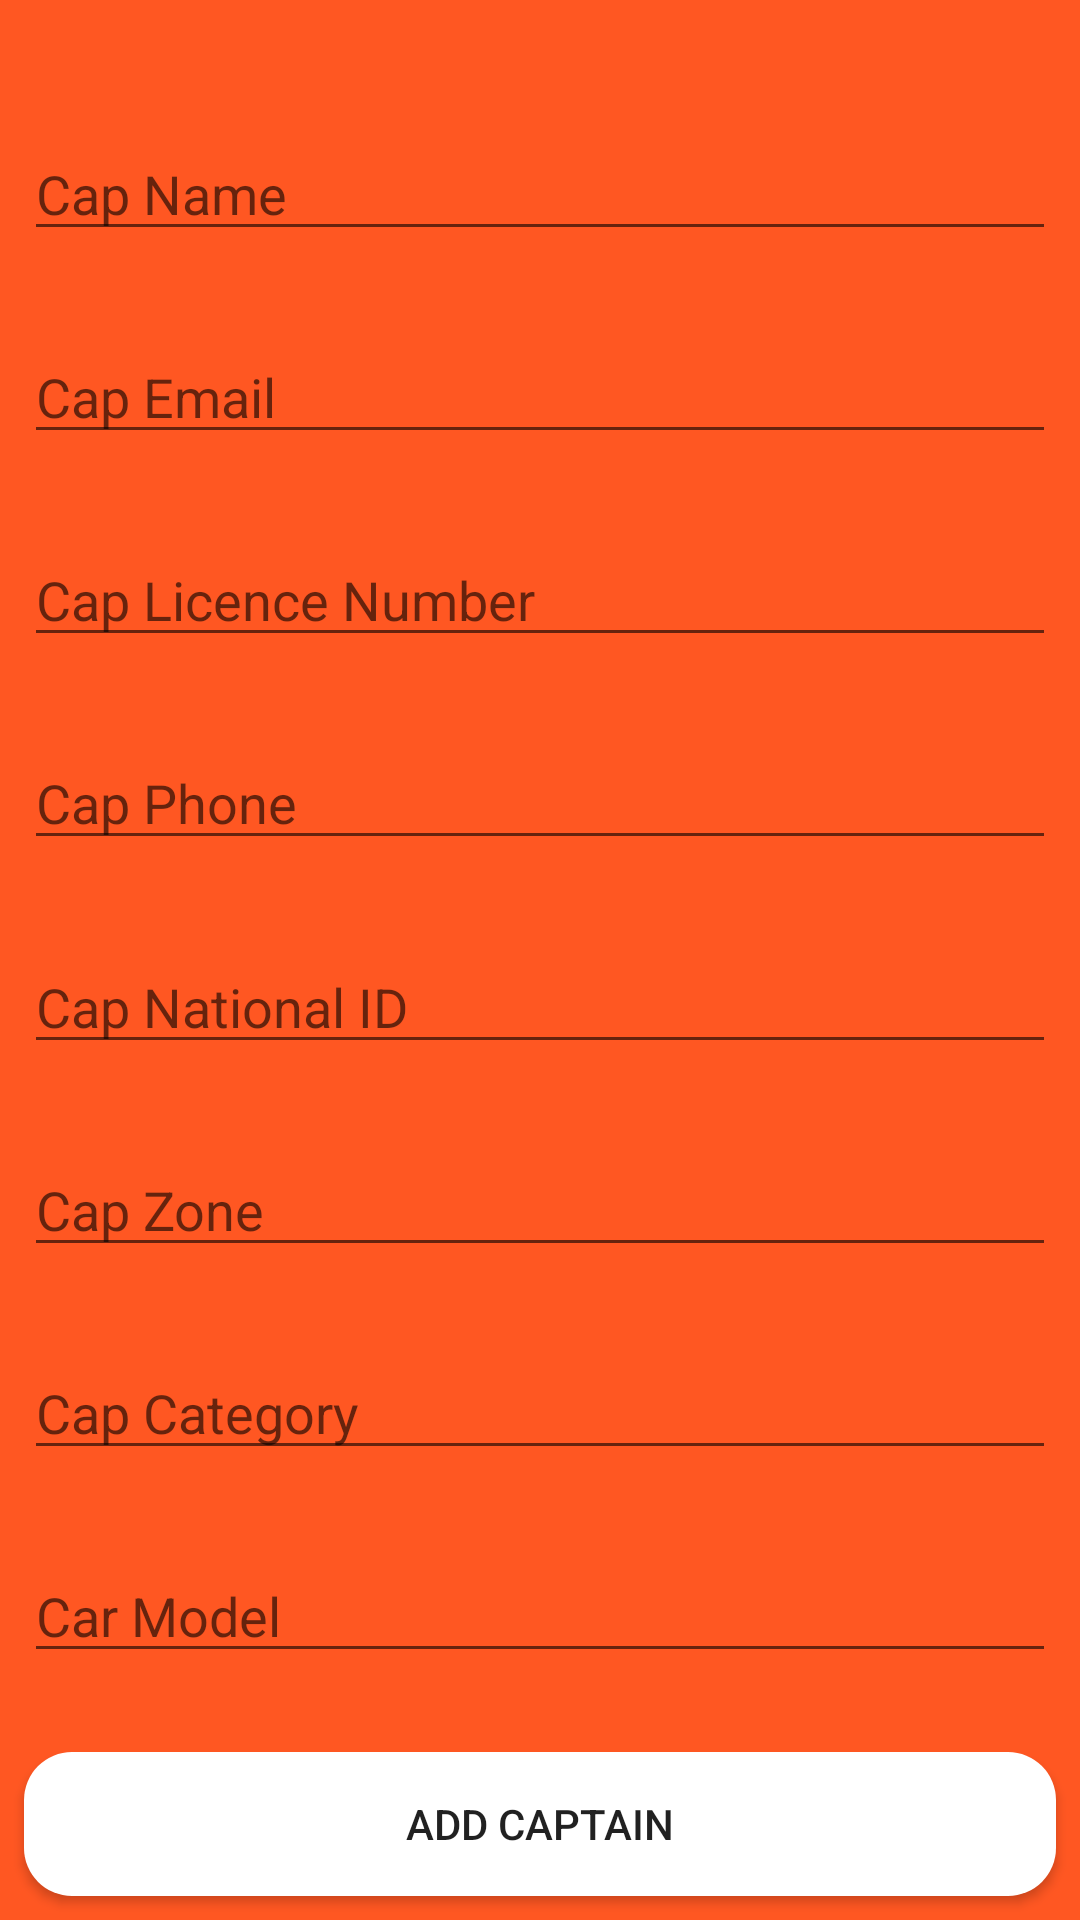

This screen was rendered from an Android layout file. Write that file and the resources it references.
<!-- AndroidManifest.xml: application theme Theme.Ryte -->
<!-- res/layout/admin_add_cap_fragment.xml -->
<?xml version="1.0" encoding="utf-8"?>
<androidx.constraintlayout.widget.ConstraintLayout xmlns:android="http://schemas.android.com/apk/res/android"
    xmlns:app="http://schemas.android.com/apk/res-auto"
    xmlns:tools="http://schemas.android.com/tools"
    android:id="@+id/frameLayout5"
    android:layout_width="match_parent"
    android:layout_height="match_parent"
    android:background="@color/purple_700"
    tools:context="com.example.Ui.AdminAddNewCap.AdminAddCap">

    <EditText
        android:id="@+id/CapnationalId"
        android:layout_width="0dp"
        android:layout_height="wrap_content"
        android:layout_marginStart="8dp"
        android:layout_marginEnd="8dp"
        android:ems="10"
        android:hint="Cap National ID"
        android:inputType="textPersonName"
        app:layout_constraintBottom_toTopOf="@+id/Capzone"
        app:layout_constraintEnd_toEndOf="parent"
        app:layout_constraintHorizontal_bias="0.5"
        app:layout_constraintStart_toStartOf="parent"
        app:layout_constraintTop_toBottomOf="@+id/CapPhone" />

    <EditText
        android:id="@+id/Capzone"
        android:layout_width="0dp"
        android:layout_height="wrap_content"
        android:layout_marginStart="8dp"
        android:layout_marginEnd="8dp"
        android:ems="10"
        android:hint="Cap Zone"
        android:inputType="textPersonName"
        app:layout_constraintBottom_toTopOf="@+id/Capcategory"
        app:layout_constraintEnd_toEndOf="parent"
        app:layout_constraintHorizontal_bias="0.5"
        app:layout_constraintStart_toStartOf="parent"
        app:layout_constraintTop_toBottomOf="@+id/CapnationalId" />

    <EditText
        android:id="@+id/Capcategory"
        android:layout_width="0dp"
        android:layout_height="wrap_content"
        android:layout_marginStart="8dp"
        android:layout_marginEnd="8dp"
        android:ems="10"
        android:hint="Cap Category"
        android:inputType="textPersonName"
        app:layout_constraintBottom_toTopOf="@+id/Capmodel"
        app:layout_constraintEnd_toEndOf="parent"
        app:layout_constraintHorizontal_bias="0.5"
        app:layout_constraintStart_toStartOf="parent"
        app:layout_constraintTop_toBottomOf="@+id/Capzone" />

    <EditText
        android:id="@+id/Capmodel"
        android:layout_width="0dp"
        android:layout_height="wrap_content"
        android:layout_marginStart="8dp"
        android:layout_marginEnd="8dp"
        android:ems="10"
        android:hint="Car Model"
        android:inputType="textPersonName"
        app:layout_constraintBottom_toTopOf="@+id/CompleteAddingCaptain"
        app:layout_constraintEnd_toEndOf="parent"
        app:layout_constraintHorizontal_bias="0.5"
        app:layout_constraintStart_toStartOf="parent"
        app:layout_constraintTop_toBottomOf="@+id/Capcategory" />

    <EditText
        android:id="@+id/CapPhone"
        android:layout_width="0dp"
        android:layout_height="wrap_content"
        android:layout_marginStart="8dp"
        android:layout_marginEnd="8dp"
        android:ems="10"
        android:hint="Cap Phone"
        android:inputType="textPersonName"
        app:layout_constraintBottom_toTopOf="@+id/CapnationalId"
        app:layout_constraintEnd_toEndOf="parent"
        app:layout_constraintHorizontal_bias="0.5"
        app:layout_constraintStart_toStartOf="parent"
        app:layout_constraintTop_toBottomOf="@+id/Caplicence" />

    <EditText
        android:id="@+id/Caplicence"
        android:layout_width="0dp"
        android:layout_height="wrap_content"
        android:layout_marginStart="8dp"
        android:layout_marginEnd="8dp"
        android:ems="10"
        android:hint="Cap Licence Number"
        android:inputType="textPersonName"
        app:layout_constraintBottom_toTopOf="@+id/CapPhone"
        app:layout_constraintEnd_toEndOf="parent"
        app:layout_constraintHorizontal_bias="0.5"
        app:layout_constraintStart_toStartOf="parent"
        app:layout_constraintTop_toBottomOf="@+id/Capemail" />

    <EditText
        android:id="@+id/CapName"
        android:layout_width="0dp"
        android:layout_height="wrap_content"
        android:layout_marginStart="8dp"
        android:layout_marginEnd="8dp"
        android:ems="10"
        android:hint="Cap Name"
        android:inputType="textPersonName"
        app:layout_constraintBottom_toTopOf="@+id/Capemail"
        app:layout_constraintEnd_toEndOf="parent"
        app:layout_constraintHorizontal_bias="0.5"
        app:layout_constraintStart_toStartOf="parent"
        app:layout_constraintTop_toBottomOf="@+id/theCaptainPublicImage" />

    <EditText
        android:id="@+id/Capemail"
        android:layout_width="0dp"
        android:layout_height="wrap_content"
        android:layout_marginStart="8dp"
        android:layout_marginEnd="8dp"
        android:ems="10"
        android:hint="Cap Email"
        android:inputType="textPersonName"
        app:layout_constraintBottom_toTopOf="@+id/Caplicence"
        app:layout_constraintEnd_toEndOf="parent"
        app:layout_constraintHorizontal_bias="0.5"
        app:layout_constraintStart_toStartOf="parent"
        app:layout_constraintTop_toBottomOf="@+id/CapName" />

    <Button
        android:id="@+id/CompleteAddingCaptain"
        android:layout_width="0dp"
        android:layout_height="wrap_content"
        android:layout_marginStart="8dp"
        android:layout_marginEnd="8dp"
        android:layout_marginBottom="8dp"
        android:background="@drawable/radious3"
        android:text="Add Captain"
        app:layout_constraintBottom_toBottomOf="parent"
        app:layout_constraintEnd_toEndOf="parent"
        app:layout_constraintStart_toStartOf="parent" />

    <ImageView
        android:id="@+id/theCaptainPublicImage"
        android:layout_width="wrap_content"
        android:layout_height="wrap_content"
        android:layout_marginTop="16dp"
        app:layout_constraintEnd_toEndOf="parent"
        app:layout_constraintStart_toStartOf="parent"
        app:layout_constraintTop_toTopOf="parent"
        tools:src="@tools:sample/avatars" />
</androidx.constraintlayout.widget.ConstraintLayout>
<!-- resources referenced by this layout -->
<resources>
  <color name="purple_700">#FF5722</color>
  <!-- drawable radious3 (drawable-v24) -->
  <?xml version="1.0" encoding="utf-8"?>
  <shape xmlns:android="http://schemas.android.com/apk/res/android" android:shape="rectangle">
  <corners android:topRightRadius="16dp" android:topLeftRadius="16dp" android:bottomRightRadius="16dp" android:bottomLeftRadius="16dp"/>
      <solid android:color="@color/white"/>
  </shape>
  <style name="Theme.Ryte" parent="Theme.AppCompat.DayNight.NoActionBar">
          
          <item name="colorPrimary">@color/purple_500</item>
          <item name="colorPrimaryVariant">@color/purple_700</item>
          <item name="colorOnPrimary">@color/teal_200</item>
          
          <item name="colorSecondary">#CCC5370A</item>
          <item name="colorSecondaryVariant">@color/teal_700</item>
          <item name="colorOnSecondary">@color/black</item>
          
          <item name="android:statusBarColor" tools:targetApi="l">?attr/colorPrimaryVariant</item>
          
      </style>
  <color name="white">#FFFFFFFF</color>
  <color name="purple_500">#D3785C</color>
  <color name="teal_200">#C5370A</color>
  <color name="teal_700">#781F03</color>
  <color name="black">#FF000000</color>
</resources>
